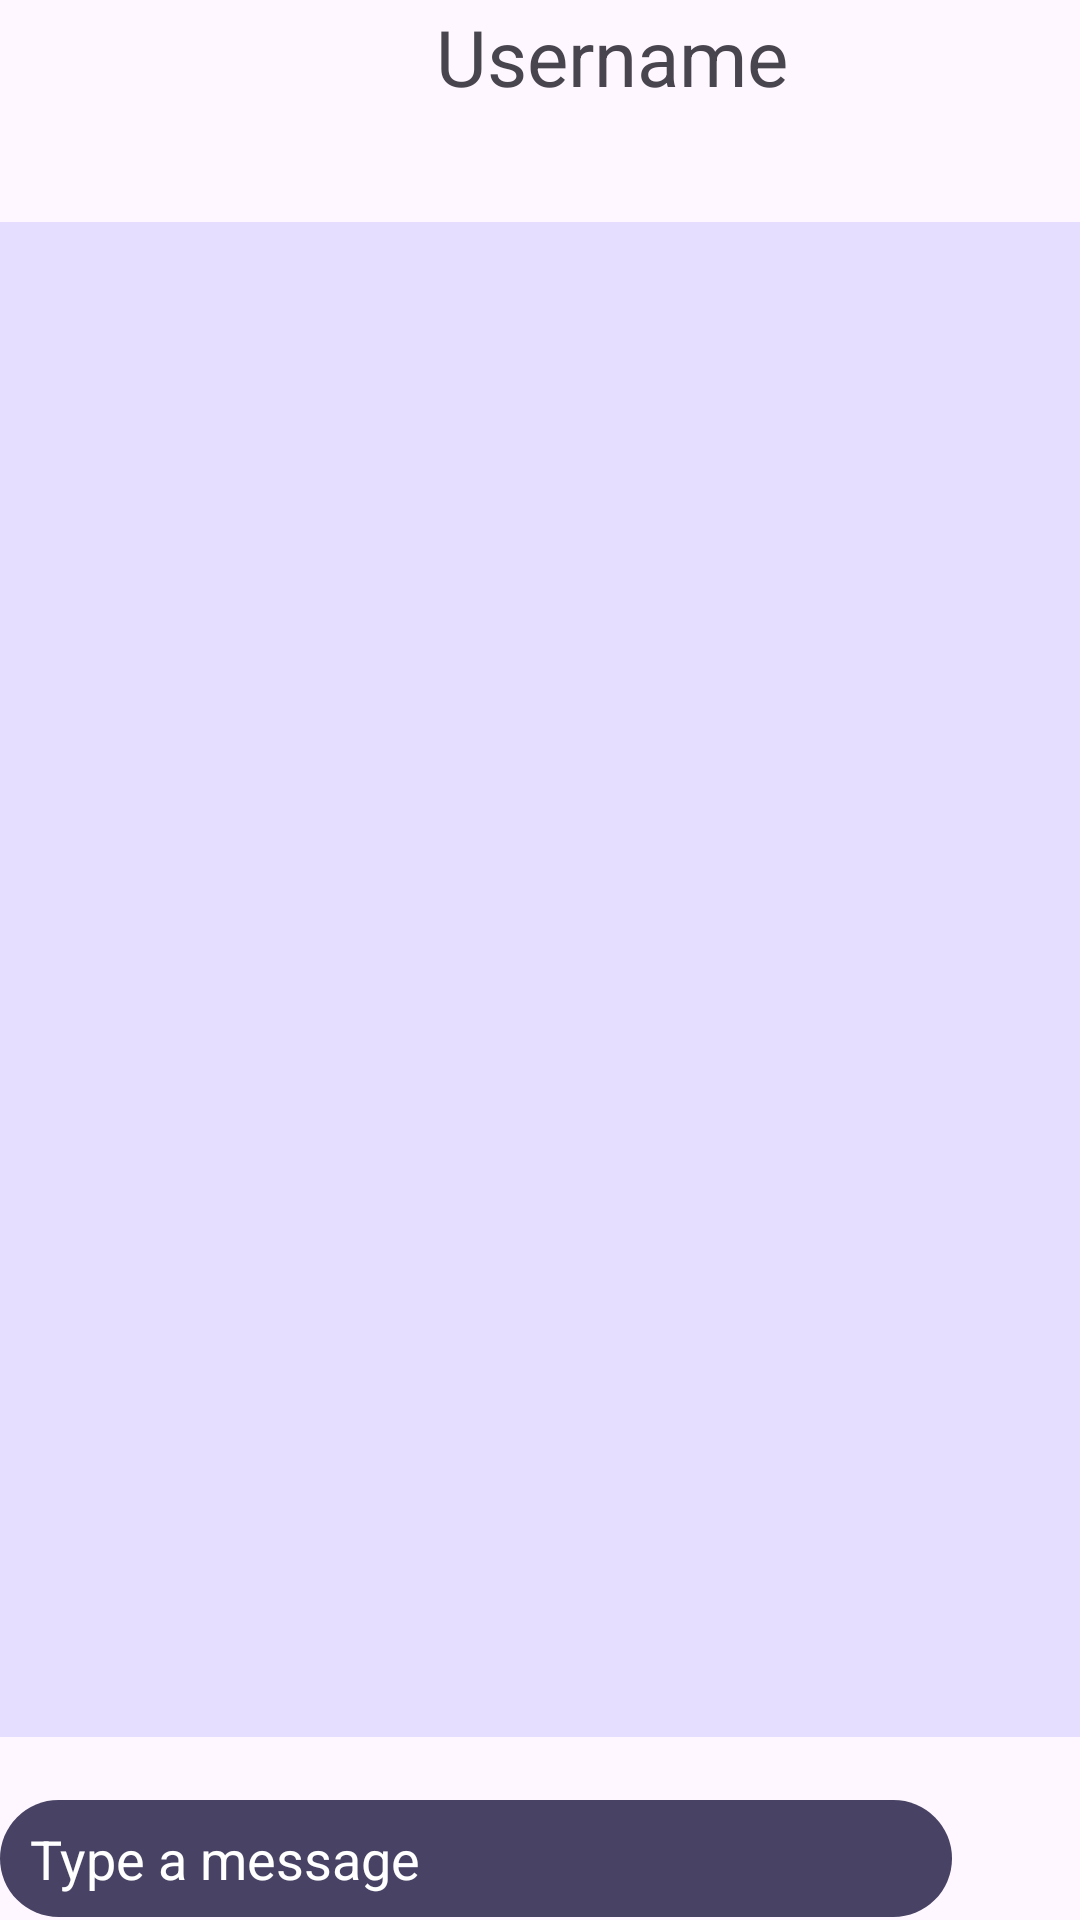

Android layout source for this screen:
<!-- AndroidManifest.xml: application theme Theme.Zenly -->
<!-- res/layout/fragment_discussion_detail.xml -->
<androidx.constraintlayout.widget.ConstraintLayout xmlns:android="http://schemas.android.com/apk/res/android"
    xmlns:app="http://schemas.android.com/apk/res-auto"
    xmlns:tools="http://schemas.android.com/tools"
    android:layout_width="match_parent"
    android:layout_height="match_parent"
    android:animateLayoutChanges="true"
    tools:context="com.example.fragments.DiscussionDetailFragment">

    <LinearLayout
        android:id="@+id/top_bar"
        android:layout_width="match_parent"
        android:layout_height="38dp"
        android:layout_marginBottom="36dp"
        app:layout_constraintBottom_toTopOf="@+id/messages_recycler_view"
        app:layout_constraintEnd_toEndOf="parent"
        app:layout_constraintStart_toStartOf="parent"
        app:layout_constraintTop_toTopOf="parent"
        android:orientation="horizontal"
        android:weightSum="1">

        <Button
            android:id="@+id/back_button"
            android:layout_width="0dp"
            android:layout_height="wrap_content"
            android:layout_gravity="center_horizontal"
            android:layout_weight="0.2"
            android:background="@drawable/outline_back_chat"
            android:contentDescription="back to conversations"
            android:gravity="center" />
        <TextView
            android:id="@+id/receiver_text_view"
            android:layout_width="wrap_content"
            android:layout_height="match_parent"
            android:layout_gravity="center_horizontal"
            android:gravity="center"
            android:text="Username"
            android:textSize="26sp"
            android:layout_weight="0.8"/>
    </LinearLayout>

    <LinearLayout
        android:id="@+id/bottomBar"
        android:layout_width="0dp"
        android:layout_height="wrap_content"
        android:orientation="horizontal"
        android:weightSum="1"
        app:layout_constraintBottom_toBottomOf="parent"
        app:layout_constraintEnd_toEndOf="parent"
        app:layout_constraintStart_toStartOf="parent">

        <EditText
            android:id="@+id/message_input"
            android:layout_width="296dp"
            android:layout_height="39dp"
            android:background="@drawable/chat_background_input"
            android:ems="10"
            android:inputType="text"
            android:textColorHint="@color/white"
            android:hint="Type a message"
            android:textColor="@color/white"
            android:paddingLeft="10dp"
            android:layout_weight="0.9"
            app:layout_constraintBottom_toBottomOf="parent"
            app:layout_constraintEnd_toStartOf="@+id/layoutSend"
            app:layout_constraintHorizontal_bias="0.296"
            app:layout_constraintStart_toStartOf="parent"
            app:layout_constraintTop_toBottomOf="@+id/messages_recycler_view"
            app:layout_constraintVertical_bias="0.826" />

        <Button
            android:id="@+id/send_button"
            android:layout_width="40dp"
            android:layout_height="40dp"
            android:background="@drawable/outline_send_chat"
            android:layout_weight="0.1"/>

    </LinearLayout>

    <androidx.recyclerview.widget.RecyclerView
        android:id="@+id/messages_recycler_view"
        android:layout_width="match_parent"
        android:layout_height="0dp"
        android:layout_marginBottom="61dp"
        android:background="@color/material_dynamic_tertiary90"
        app:layout_constraintBottom_toBottomOf="parent"
        app:layout_constraintEnd_toEndOf="parent"
        app:layout_constraintStart_toStartOf="parent"
        app:layout_constraintTop_toBottomOf="@+id/top_bar" />

</androidx.constraintlayout.widget.ConstraintLayout>
<!-- resources referenced by this layout -->
<resources>
  <color name="white">#FFFFFFFF</color>
  <!-- drawable chat_background_input (drawable) -->
  <?xml version="1.0" encoding="utf-8"?>
  <shape xmlns:android="http://schemas.android.com/apk/res/android"
      android:shape="rectangle">
      <solid android:color="@color/material_dynamic_tertiary30" />
      <corners android:radius="500dp" />
  </shape>
  <style name="Theme.Zenly" parent="Base.Theme.Zenly" />
  <style name="Base.Theme.Zenly" parent="Theme.Material3.DayNight.NoActionBar">
          
          
      </style>
</resources>
